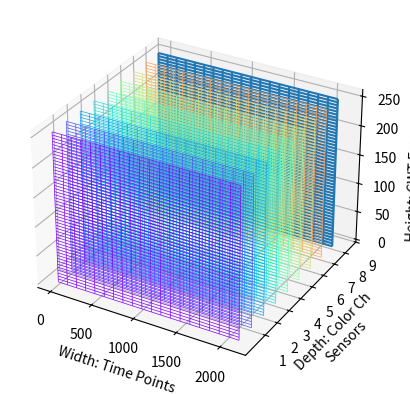

Source code (Python):
###
# main.py
# Joshua Mehlman
# MIC Lab
# Spring, 2025
###
# Plot the data shapes
###

from matplotlib import pyplot, cm
import numpy as np

fig = pyplot.figure()
ax = fig.add_subplot(111, projection="3d")

dataCount = 1950 #64 # subject * runs
dataRate = 1706.67/4  #4x downsampled
dataLen = 5 # Seconds window len = 2, record len = 30
cwtFreqsCount = 256
nSensors = 9

plotNum = 4
# Raw Data
if plotNum == 1: # Raw time d
    chCount = nSensors #y
    totalRuns = np.linspace(0, dataCount, num=10, dtype=int)  
    timePoints = np.linspace(0, dataRate * dataLen - 1, num=20, dtype=int)  
    X, Z  = np.meshgrid(totalRuns, timePoints )
    yCount = chCount
elif plotNum == 2: # Data format to LeNet
    #For LeNet un-reshaped
    colorCh = 1 
    chCount = np.linspace(0,nSensors) #y
    timePoints = np.linspace(0, dataRate * dataLen - 1, num=20, dtype=int)  
    X, Z  = np.meshgrid(timePoints, chCount)
    colors = cm.rainbow(np.linspace(0, 1, colorCh+1, endpoint=True))  # Generates 'chCount' distinct colors
    yCount = colorCh
elif plotNum == 3: # Reshaped for image processing
    colorCh = nSensors 
    #imageSize = np.sqrt(dataRate * dataLen)
    width = np.linspace(0, 52) 
    height = np.linspace(0, 64)  
    X, Z  = np.meshgrid(width, height)
    yCount = colorCh
elif plotNum == 4: # Data format to Cwt
    colorCh = nSensors 
    cwtFreqs = np.linspace(0,cwtFreqsCount) #y
    timePoints = np.linspace(0, dataRate * dataLen - 1, num=20, dtype=int)  
    X, Z  = np.meshgrid(timePoints, cwtFreqs)
    yCount = colorCh

# Repeat Y for chCount slices
colors = cm.rainbow(np.linspace(0, 1, yCount+1, endpoint=True))  # Generates 'chCount' distinct colors
for i in range(yCount):
    Y = np.full_like(X, i)  # Set Y to the channel index
    ax.plot_wireframe(X, Y, Z, linewidth=0.5, color=colors[i])  # Add each channel slice 
ax.plot_wireframe(X, Y, Z)

# Set tics

# Set axis labels
if plotNum == 1:
    ax.set_xlabel("Total Runs")
    ax.set_ylabel("Channel Count")
    ax.set_zlabel("Time Points")
    ax.set_title("Time Domain Data: Windowed")
    #ax.set_title("Time Domain Data")
elif plotNum == 2:
    ax.set_xlabel("Image Width: Time Points")
    ax.set_zlabel("Image Height: Sensor Ch")
    ax.set_ylabel("Number of Color Ch: 1")
    ax.set_title("Time Domain Data: LeNet, Un-Reshaped")
    ax.set_yticks(np.arange(1, yCount)) #Every tick for ch
    ax.set_zticks(np.arange(1, nSensors+1)) #Every tick for ch
elif plotNum == 3:
    ax.set_xlabel("Width: 64")
    ax.set_zlabel("Height: 52")
    ax.set_ylabel("Num Color Ch: Data Ch")
    ax.set_title("Data ReShaped for Image Models")
    ax.set_yticks(np.arange(1, yCount+1)) #Every tick for ch
elif plotNum == 4:
    ax.set_xlabel("Width: Time Points")
    ax.set_zlabel("Height: CWT Frequencies")
    ax.set_ylabel("Depth: Color Ch \nSensors")
    #ax.set_title("CWT Transformed Data Shape")
    ax.set_yticks(np.arange(1, yCount+1)) #Every tick for ch

pyplot.show()
